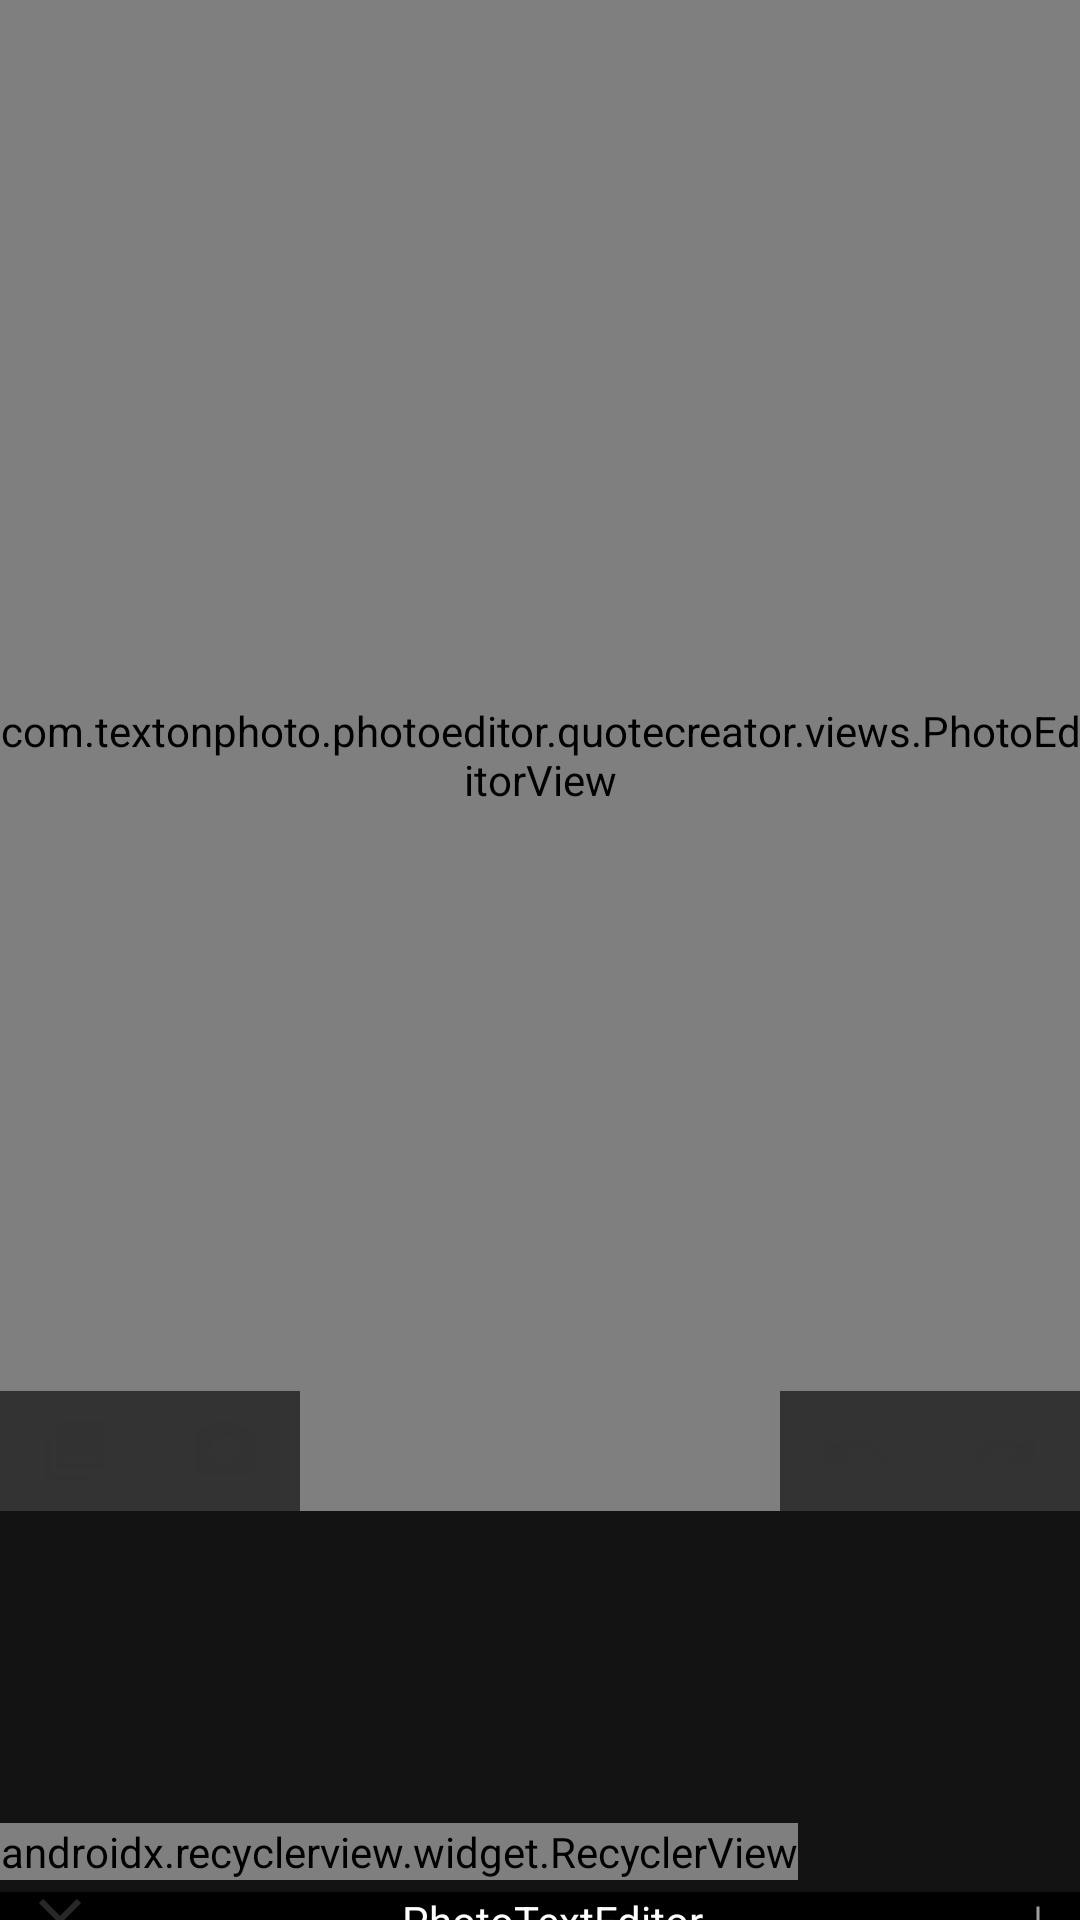

This screen was rendered from an Android layout file. Write that file and the resources it references.
<!-- AndroidManifest.xml: application theme AppTheme -->
<!-- res/layout/activity_edit_image_test_temp.xml -->
<?xml version="1.0" encoding="utf-8"?>
<android.support.constraint.ConstraintLayout xmlns:android="http://schemas.android.com/apk/res/android"
    xmlns:app="http://schemas.android.com/apk/res-auto"
    xmlns:tools="http://schemas.android.com/tools"
    android:id="@+id/rootView"
    android:layout_width="match_parent"
    android:layout_height="match_parent"
    android:background="@android:color/black"
    app:layout_behavior="@string/appbar_scrolling_view_behavior">

    <android.support.constraint.Guideline
        android:id="@+id/guideline"
        android:layout_width="wrap_content"
        android:layout_height="wrap_content"
        android:orientation="horizontal"
        app:layout_constraintGuide_end="?attr/actionBarSize" />

    <com.textonphoto.photoeditor.quotecreator.views.PhotoEditorView
        android:id="@+id/photoEditorView"
        android:layout_width="0dp"
        android:layout_height="0dp"
        app:layout_constraintBottom_toTopOf="@+id/frContainer"
        app:layout_constraintLeft_toLeftOf="parent"
        app:layout_constraintRight_toRightOf="parent"
        app:layout_constraintTop_toTopOf="parent"
        app:photo_src="@drawable/got_s" />

    <ImageView
        android:id="@+id/imgUndo"
        android:layout_width="50dp"
        android:layout_height="wrap_content"
        android:background="#99000000"
        android:padding="8dp"
        android:src="@drawable/ic_undo"
        app:layout_constraintBottom_toTopOf="@+id/frContainer"
        app:layout_constraintEnd_toStartOf="@+id/imgRedo" />

    <ImageView
        android:id="@+id/imgRedo"
        android:layout_width="50dp"
        android:layout_height="wrap_content"
        android:background="#99000000"
        android:padding="8dp"
        android:src="@drawable/ic_redo"
        app:layout_constraintBottom_toTopOf="@+id/frContainer"
        app:layout_constraintEnd_toStartOf="@+id/imgOpen"

        />

    <ImageView
        android:id="@+id/imgOpen"
        android:layout_width="50dp"
        android:layout_height="40dp"
        android:background="#99000000"
        android:padding="8dp"
        android:src="@drawable/ic_more"
        android:visibility="gone"
        app:layout_constraintBottom_toTopOf="@+id/frContainer"
        app:layout_constraintEnd_toEndOf="parent"
        tools:visibility="visible" />

    <ImageView
        android:id="@+id/imgGallery"
        android:layout_width="50dp"
        android:layout_height="wrap_content"
        android:background="#99000000"
        android:padding="8dp"
        android:src="@drawable/ic_gallery"
        app:layout_constraintBottom_toTopOf="@+id/frContainer"
        app:layout_constraintStart_toStartOf="parent" />

    <ImageView
        android:id="@+id/imgCamera"
        android:layout_width="50dp"
        android:layout_height="wrap_content"
        android:background="#99000000"
        android:padding="8dp"
        android:src="@drawable/ic_camera"
        app:layout_constraintBottom_toTopOf="@+id/frContainer"
        app:layout_constraintStart_toEndOf="@id/imgGallery" />

    <ImageView
        android:id="@+id/imgClose"
        android:layout_width="wrap_content"
        android:layout_height="wrap_content"
        android:layout_alignParentLeft="true"
        android:layout_alignParentStart="true"
        android:layout_margin="8dp"
        android:src="@drawable/ic_close"
        app:layout_constraintBottom_toBottomOf="parent"
        app:layout_constraintStart_toStartOf="parent"
        app:layout_constraintTop_toBottomOf="@+id/guideline" />

    <FrameLayout
        android:id="@+id/frContainer"
        android:layout_width="match_parent"
        android:layout_height="wrap_content"
        android:background="@color/gray_1"
        android:orientation="horizontal"
        android:paddingBottom="4dp"
        android:paddingTop="4dp"
        app:layout_constraintBottom_toBottomOf="parent"
        app:layout_constraintBottom_toTopOf="@+id/txtCurrentTool"
        app:layout_constraintEnd_toEndOf="parent"
        tools:layout_editor_absoluteY="366dp">

        <LinearLayout
            android:layout_width="match_parent"
            android:layout_height="wrap_content"
            android:orientation="vertical">

            <FrameLayout
                android:layout_width="match_parent"
                android:layout_height="100dp" />

            <android.support.v7.widget.RecyclerView
                android:id="@+id/rvConstraintTools"
                android:layout_width="wrap_content"
                android:layout_height="wrap_content"
                android:orientation="horizontal"
                app:layoutManager="android.support.v7.widget.LinearLayoutManager"
                tools:listitem="@layout/row_editing_tools" />
        </LinearLayout>


    </FrameLayout>

    <android.support.v7.widget.RecyclerView
        android:id="@+id/rvFilterView"
        android:layout_width="0dp"
        android:layout_height="0dp"
        android:background="@color/tool_bg"
        android:orientation="horizontal"
        app:layoutManager="android.support.v7.widget.LinearLayoutManager"
        app:layout_constraintBottom_toBottomOf="@+id/frContainer"
        app:layout_constraintStart_toEndOf="parent"
        app:layout_constraintTop_toTopOf="@+id/frContainer"
        tools:listitem="@layout/row_filter_view" />

    <android.support.v7.widget.RecyclerView
        android:id="@+id/rvSticker"
        android:layout_width="0dp"
        android:layout_height="0dp"
        android:background="@color/tool_bg"
        android:orientation="horizontal"
        app:layoutManager="android.support.v7.widget.LinearLayoutManager"
        app:layout_constraintBottom_toBottomOf="@+id/frContainer"
        app:layout_constraintStart_toEndOf="parent"
        app:layout_constraintTop_toTopOf="@+id/frContainer"
        tools:listitem="@layout/row_filter_view" />

    <android.support.v7.widget.RecyclerView
        android:id="@+id/rvEmoji"
        android:layout_width="0dp"
        android:layout_height="0dp"
        android:background="@color/tool_bg"
        android:orientation="horizontal"
        app:layoutManager="android.support.v7.widget.LinearLayoutManager"
        app:layout_constraintBottom_toBottomOf="@+id/frContainer"
        app:layout_constraintStart_toEndOf="parent"
        app:layout_constraintTop_toTopOf="@+id/frContainer"
        tools:listitem="@layout/row_filter_view" />

    <TextView
        android:id="@+id/txtCurrentTool"
        android:layout_width="wrap_content"
        android:layout_height="wrap_content"
        android:layout_marginLeft="8dp"
        android:layout_marginStart="8dp"
        android:singleLine="true"
        android:text="@string/app_name"
        android:textColor="@android:color/white"
        app:layout_constraintBottom_toBottomOf="parent"
        app:layout_constraintEnd_toEndOf="parent"
        app:layout_constraintStart_toStartOf="parent"
        app:layout_constraintTop_toBottomOf="@+id/guideline" />

    <ImageView
        android:id="@+id/imgSave"
        android:layout_width="wrap_content"
        android:layout_height="wrap_content"
        android:layout_margin="8dp"
        android:src="@drawable/ic_save"
        app:layout_constraintBottom_toBottomOf="parent"
        app:layout_constraintEnd_toEndOf="parent"
        app:layout_constraintTop_toBottomOf="@+id/guideline" />

</android.support.constraint.ConstraintLayout>
<!-- res/layout/row_editing_tools.xml (included above) -->
<?xml version="1.0" encoding="utf-8"?>
<android.support.constraint.ConstraintLayout xmlns:android="http://schemas.android.com/apk/res/android"
    xmlns:app="http://schemas.android.com/apk/res-auto"
    xmlns:tools="http://schemas.android.com/tools"
    android:layout_width="wrap_content"
    android:layout_height="wrap_content"
    android:layout_margin="8dp"
    android:padding="4dp"
    tools:background="@android:color/white">


    <ImageView
        android:id="@+id/imgToolIcon"
        android:layout_width="@dimen/editor_size"
        android:layout_height="@dimen/editor_size"
        android:layout_margin="4dp"
        android:layout_marginBottom="8dp"
        app:layout_constraintEnd_toEndOf="parent"
        app:layout_constraintStart_toStartOf="parent"
        tools:src="@drawable/ic_brush" />

    <TextView
        android:id="@+id/txtTool"
        android:layout_width="wrap_content"
        android:layout_height="wrap_content"
        android:layout_marginTop="4dp"
        android:textColor="@android:color/darker_gray"
        app:layout_constraintEnd_toEndOf="parent"
        app:layout_constraintStart_toStartOf="parent"
        app:layout_constraintTop_toBottomOf="@+id/imgToolIcon"
        tools:text="label_brush" />

</android.support.constraint.ConstraintLayout>
<!-- resources referenced by this layout -->
<resources>
  <color name="gray_1">#1Abdbdbd</color>
  <color name="tool_bg">#151414</color>
  <dimen name="editor_size">35dp</dimen>
  <!-- drawable ic_brush (drawable) -->
  <vector xmlns:android="http://schemas.android.com/apk/res/android"
          android:width="24dp"
          android:height="24dp"
          android:viewportWidth="24.0"
          android:viewportHeight="24.0">
      <path
          android:fillColor="#cc333333"
          android:pathData="M7,14c-1.66,0 -3,1.34 -3,3 0,1.31 -1.16,2 -2,2 0.92,1.22 2.49,2 4,2 2.21,0 4,-1.79 4,-4 0,-1.66 -1.34,-3 -3,-3zM20.71,4.63l-1.34,-1.34c-0.39,-0.39 -1.02,-0.39 -1.41,0L9,12.25 11.75,15l8.96,-8.96c0.39,-0.39 0.39,-1.02 0,-1.41z"/>
  </vector>
  <!-- drawable ic_close (drawable) -->
  <vector xmlns:android="http://schemas.android.com/apk/res/android"
          android:width="24dp"
          android:height="24dp"
          android:viewportWidth="24.0"
          android:viewportHeight="24.0">
      <path
          android:fillColor="#cc333333"
          android:pathData="M19,6.41L17.59,5 12,10.59 6.41,5 5,6.41 10.59,12 5,17.59 6.41,19 12,13.41 17.59,19 19,17.59 13.41,12z"/>
  </vector>
  <!-- drawable ic_gallery (drawable) -->
  <vector xmlns:android="http://schemas.android.com/apk/res/android"
      android:width="24dp"
      android:height="24dp"
      android:viewportHeight="24.0"
      android:viewportWidth="24.0">
      <path
          android:fillColor="#cc333333"
          android:pathData="M22,16L22,4c0,-1.1 -0.9,-2 -2,-2L8,2c-1.1,0 -2,0.9 -2,2v12c0,1.1 0.9,2 2,2h12c1.1,0 2,-0.9 2,-2zM11,12l2.03,2.71L16,11l4,5L8,16l3,-4zM2,6v14c0,1.1 0.9,2 2,2h14v-2L4,20L4,6L2,6z" />
  </vector>
  <!-- drawable ic_redo (drawable) -->
  <vector xmlns:android="http://schemas.android.com/apk/res/android"
          android:width="24dp"
          android:height="24dp"
          android:viewportWidth="24.0"
          android:viewportHeight="24.0">
      <path
          android:fillColor="#cc333333"
          android:pathData="M18.4,10.6C16.55,8.99 14.15,8 11.5,8c-4.65,0 -8.58,3.03 -9.96,7.22L3.9,16c1.05,-3.19 4.05,-5.5 7.6,-5.5 1.95,0 3.73,0.72 5.12,1.88L13,16h9V7l-3.6,3.6z"/>
  </vector>
  <!-- drawable ic_undo (drawable) -->
  <vector xmlns:android="http://schemas.android.com/apk/res/android"
      android:width="24dp"
      android:height="24dp"
      android:viewportHeight="24.0"
      android:viewportWidth="24.0">
      <path
          android:fillColor="#cc333333"
          android:pathData="M12.5,8c-2.65,0 -5.05,0.99 -6.9,2.6L2,7v9h9l-3.62,-3.62c1.39,-1.16 3.16,-1.88 5.12,-1.88 3.54,0 6.55,2.31 7.6,5.5l2.37,-0.78C21.08,11.03 17.15,8 12.5,8z" />
  </vector>
  <string name="app_name">PhotoTextEditor</string>
  <style name="AppTheme" parent="Theme.AppCompat.Light.DarkActionBar">
          
          <item name="colorPrimary">@color/colorPrimary</item>
          <item name="colorPrimaryDark">@color/colorPrimaryDark</item>
          <item name="colorAccent">@color/colorAccent</item>
          <item name="actionBarSize">0dp</item>
          <item name="windowNoTitle">true</item>
          <item name="android:tabWidgetStyle">@style/MyTabLayoutTextAppearance</item>
      </style>
  <color name="colorPrimary">#3F51B5</color>
  <color name="colorPrimaryDark">#303F9F</color>
  <color name="colorAccent">#FF4081</color>
  <style name="MyTabLayoutTextAppearance" parent="TextAppearance.AppCompat.Widget.ActionBar.Title.Inverse">
          <item name="android:textSize">10sp</item>
          <item name="android:textAllCaps">true</item>
      </style>
</resources>
